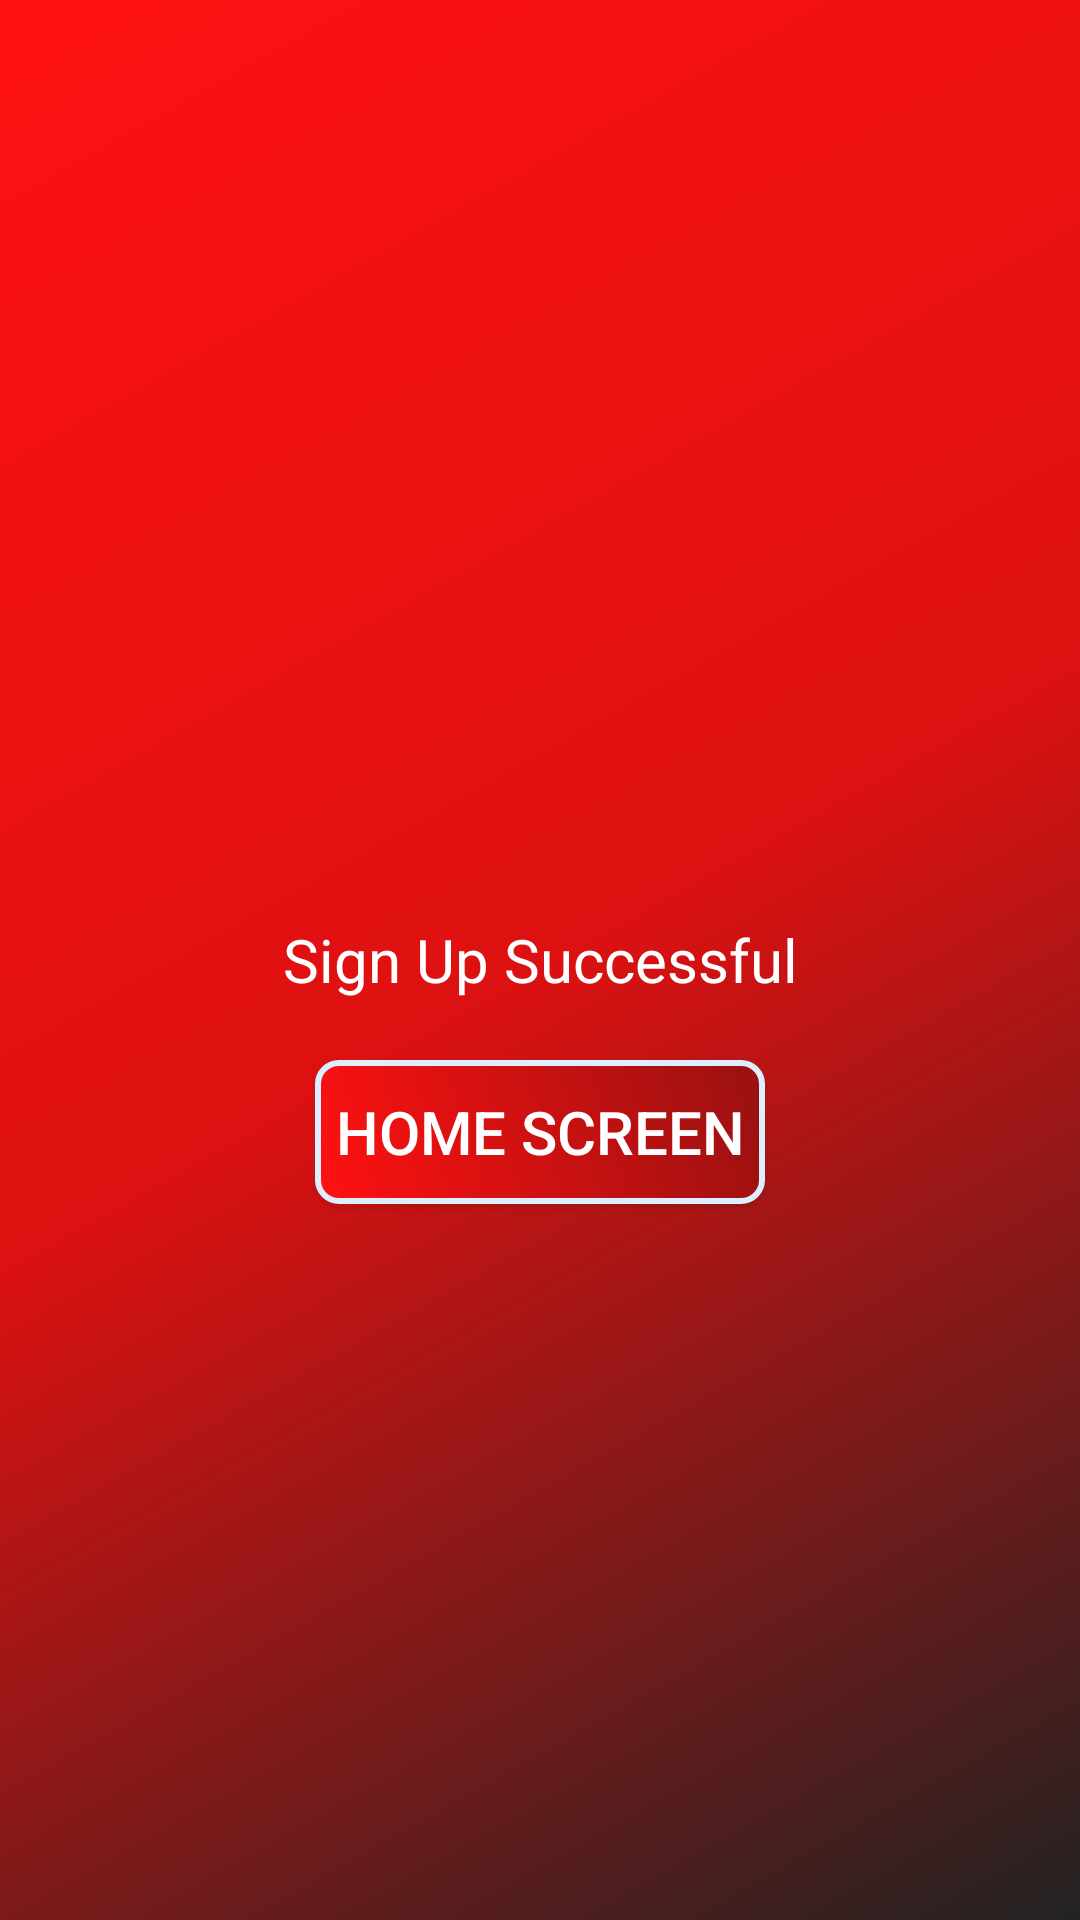

Android layout source for this screen:
<!-- AndroidManifest.xml: application theme AppTheme -->
<!-- res/layout/activity_user_signed_up_confirmation.xml -->
<?xml version="1.0" encoding="utf-8"?>

<RelativeLayout xmlns:android="http://schemas.android.com/apk/res/android"
    xmlns:app="http://schemas.android.com/apk/res-auto"
    xmlns:tools="http://schemas.android.com/tools"
    android:layout_width="match_parent"
    android:layout_height="match_parent"
    tools:context=".EventAddedConfirmation"
    android:background="@drawable/bggradient">

    <TextView
        android:id="@+id/userAddedText"
        android:layout_width="match_parent"
        android:layout_height="wrap_content"
        android:layout_centerInParent="true"
        android:textSize="20sp"
        android:textColor="@color/white"
        android:text="@string/sign_up_successful"
        android:gravity="center"/>

    <Button
        android:layout_width="150dp"
        android:layout_height="wrap_content"
        android:layout_below="@+id/userAddedText"
        android:layout_centerHorizontal="true"
        android:background="@drawable/button1"
        android:layout_marginTop="20sp"
        android:textColor="@color/white"
        android:text="Home Screen"
        android:textSize="20sp"
        android:onClick="returnToHome"/>

</RelativeLayout>
<!-- resources referenced by this layout -->
<resources>
  <color name="white">#fff</color>
  <!-- drawable bggradient (drawable) -->
  <?xml version="1.0" encoding="utf-8"?>
  <shape xmlns:android="http://schemas.android.com/apk/res/android"
      android:shape="rectangle">
      <gradient
          android:angle="135"
          android:centerColor="@color/colorPrimary"
          android:endColor="@color/colorAccentSecondary"
          android:startColor="@color/colorAccent"
          android:type="linear" />
  
      <corners android:radius="0dp" />
  </shape>
  <!-- drawable button1 (drawable) -->
  <?xml version="1.0" encoding="utf-8"?>
  <shape xmlns:android="http://schemas.android.com/apk/res/android" >
      <stroke android:width="2dp"
          android:color="#def"/>
      <gradient
          android:angle="225"
          android:startColor="@color/colorPrimaryDark"
          android:endColor="@color/colorAccentSecondary"/>
      <corners
          android:bottomLeftRadius="7dp"
          android:bottomRightRadius="7dp"
          android:topLeftRadius="7dp"
          android:topRightRadius="7dp" />
  </shape>
  <string name="sign_up_successful">Sign Up Successful</string>
  <style name="AppTheme" parent="Base.Theme.AppCompat.Light.DarkActionBar">
          
          <item name="colorPrimary">@color/colorPrimary</item>
          <item name="colorPrimaryDark">@color/colorPrimaryDark</item>
          <item name="colorAccent">@color/colorAccent</item>
      </style>
  <color name="colorPrimary">#d11</color>
  <color name="colorAccentSecondary">#f11</color>
  <color name="colorAccent">#222</color>
  <color name="colorPrimaryDark">#911</color>
</resources>
